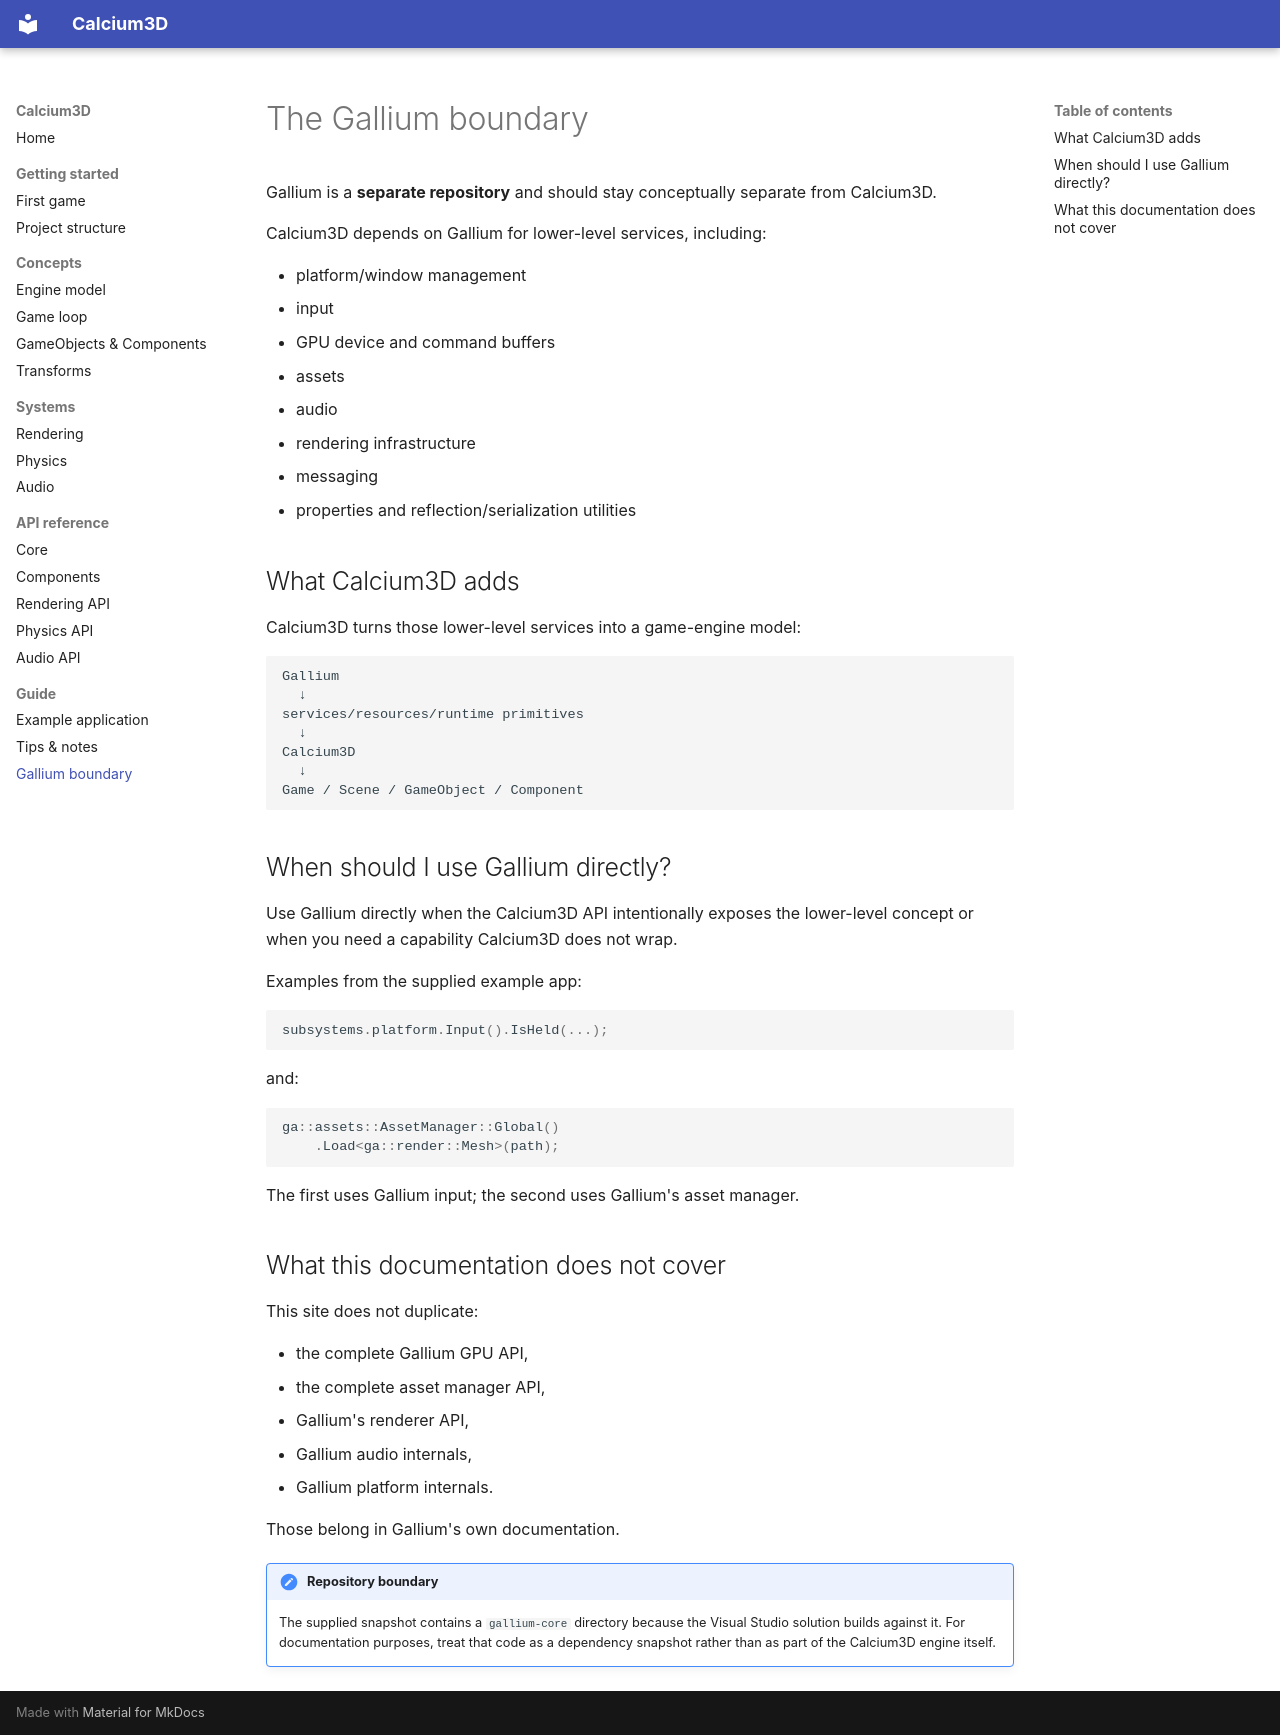

repository: AleX-X07/Pipeline3D · page: gallium/index.html · generator: mkdocs

# The Gallium boundary

Gallium is a **separate repository** and should stay conceptually separate from Calcium3D.

Calcium3D depends on Gallium for lower-level services, including:

- platform/window management
- input
- GPU device and command buffers
- assets
- audio
- rendering infrastructure
- messaging
- properties and reflection/serialization utilities

## What Calcium3D adds

Calcium3D turns those lower-level services into a game-engine model:

```text
Gallium
  ↓
services/resources/runtime primitives
  ↓
Calcium3D
  ↓
Game / Scene / GameObject / Component
```

## When should I use Gallium directly?

Use Gallium directly when the Calcium3D API intentionally exposes the lower-level concept or when you need a capability Calcium3D does not wrap.

Examples from the supplied example app:

```cpp
subsystems.platform.Input().IsHeld(...);
```

and:

```cpp
ga::assets::AssetManager::Global()
    .Load<ga::render::Mesh>(path);
```

The first uses Gallium input; the second uses Gallium's asset manager.

## What this documentation does not cover

This site does not duplicate:

- the complete Gallium GPU API,
- the complete asset manager API,
- Gallium's renderer API,
- Gallium audio internals,
- Gallium platform internals.

Those belong in Gallium's own documentation.

!!! note "Repository boundary"
    The supplied snapshot contains a `gallium-core` directory because the Visual Studio solution builds against it. For documentation purposes, treat that code as a dependency snapshot rather than as part of the Calcium3D engine itself.
